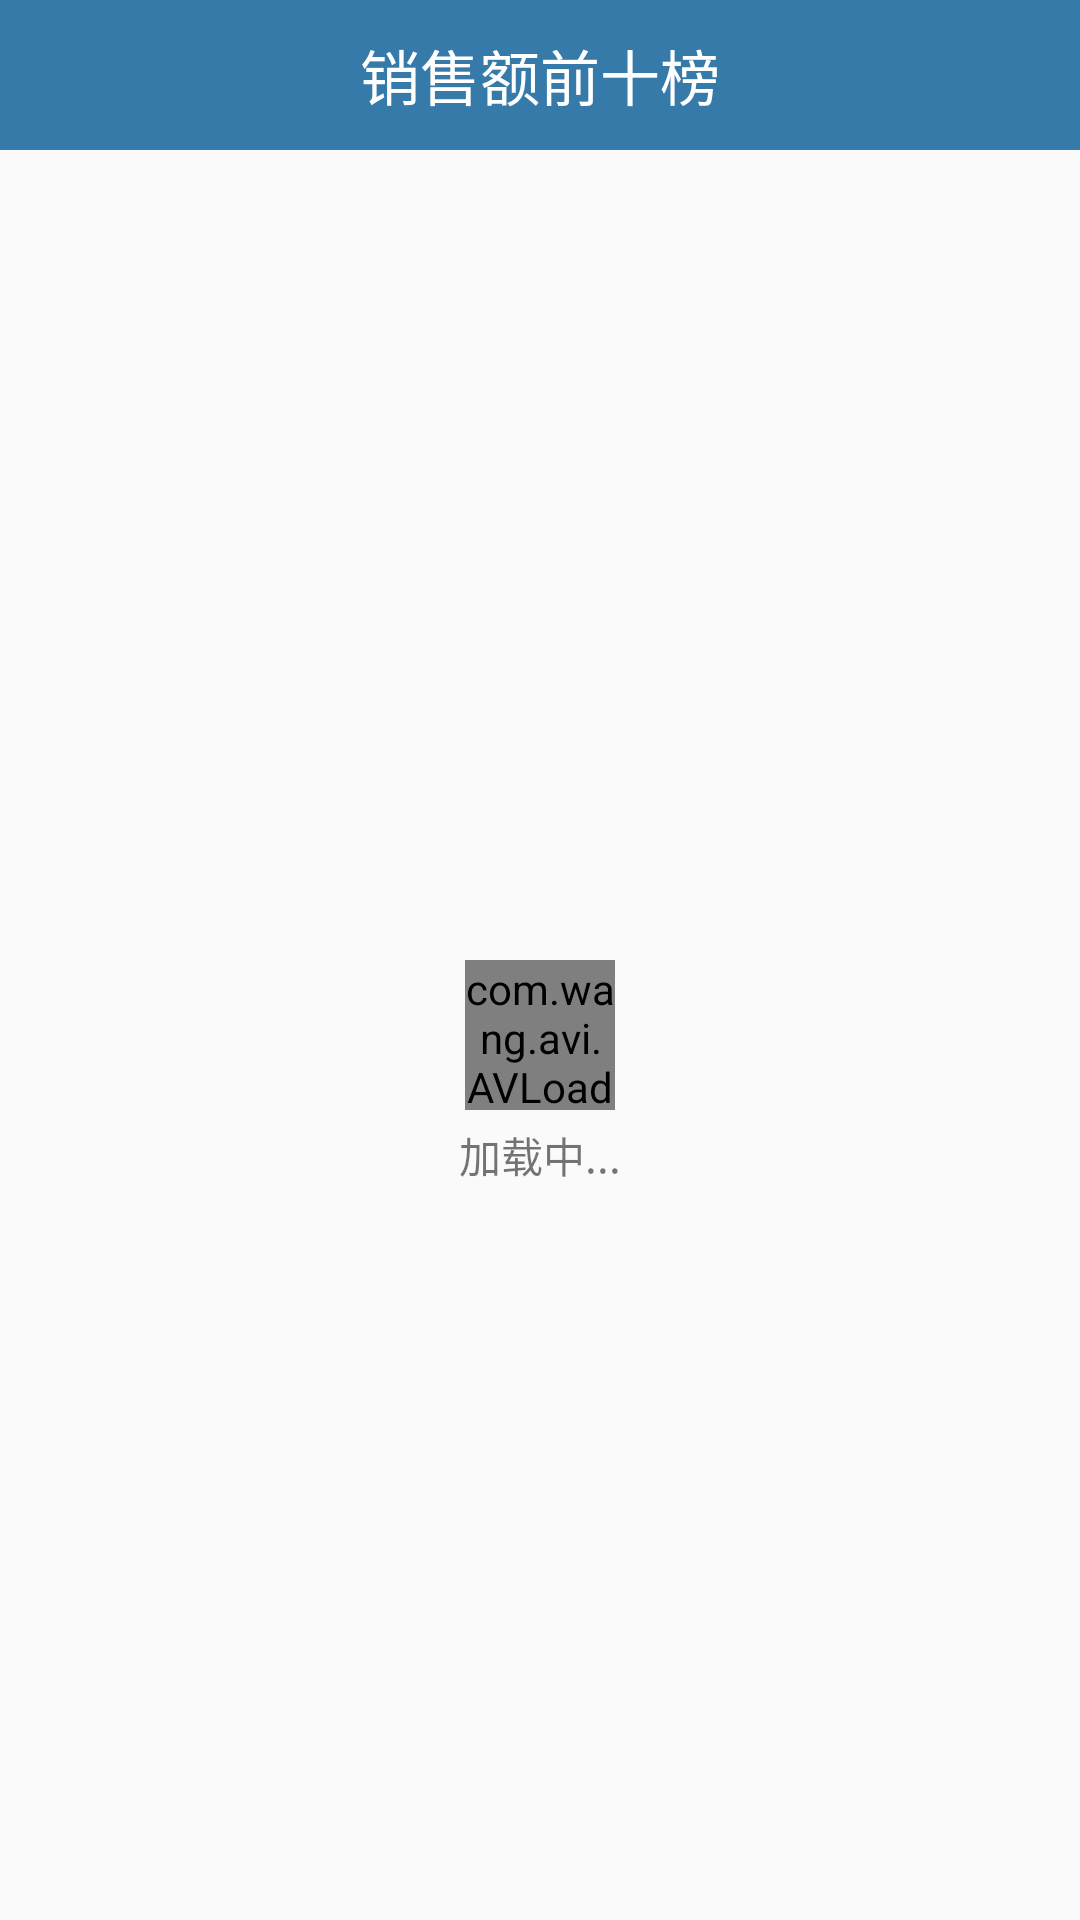

Reconstruct the res/layout file that produces this screen, plus the resources it refers to.
<!-- AndroidManifest.xml: application theme AppTheme -->
<!-- res/layout/activity_hot.xml -->
<?xml version="1.0" encoding="utf-8"?>
<LinearLayout xmlns:android="http://schemas.android.com/apk/res/android"
    xmlns:app="http://schemas.android.com/apk/res-auto"
    android:layout_width="match_parent"
    android:layout_height="match_parent"
    android:orientation="vertical">

    <TextView
        android:layout_width="match_parent"
        android:layout_height="50dp"
        android:background="#367aaa"
        android:gravity="center"
        android:text="销售额前十榜"
        android:textColor="#fff"
        android:textSize="20dp" />

    <FrameLayout
        android:layout_width="match_parent"
        android:layout_height="match_parent">
        <com.wang.avi.AVLoadingIndicatorView
            android:layout_gravity="center"
            android:id="@+id/avloadingIndicatorView_BallClipRotatePulse"
            android:layout_width="50dp"
            android:layout_height="50dp"
            android:visibility="visible"
            app:indicator="BallZigZag"
            app:indicator_color="@color/colorAccent"
            />
        <TextView
            android:id="@+id/tv_hot"
            android:layout_gravity="center"
            android:text="加载中..."
            android:layout_marginTop="40dp"
            android:layout_width="wrap_content"
            android:layout_height="wrap_content" />
        <LinearLayout
            android:orientation="vertical"
            android:layout_width="match_parent"
            android:layout_height="match_parent">
            <ScrollView
                android:visibility="gone"
                android:id="@+id/sv_hotshop"
                android:layout_width="match_parent"
                android:layout_height="match_parent">

                <LinearLayout
                    android:layout_width="match_parent"
                    android:layout_height="match_parent"
                    android:orientation="vertical">

                    <LinearLayout
                        android:layout_width="match_parent"
                        android:layout_height="34dp"
                        android:background="#cfdbe7"
                        android:orientation="horizontal">

                        <TextView
                            android:layout_width="wrap_content"
                            android:layout_height="wrap_content"
                            android:layout_marginLeft="10dp"
                            android:layout_marginTop="8dp"
                            android:text="排名"
                            android:textColor="#666666"
                            android:textSize="15dp"
                            android:textStyle="bold" />

                        <TextView
                            android:layout_width="0dp"
                            android:layout_height="wrap_content"
                            android:layout_marginLeft="45dp"
                            android:layout_marginTop="8dp"
                            android:layout_weight="1"
                            android:text="店铺"
                            android:textColor="#666666"
                            android:textSize="15dp" />

                        <TextView
                            android:layout_width="0dp"
                            android:layout_height="wrap_content"
                            android:layout_marginLeft="30dp"
                            android:layout_marginTop="8dp"
                            android:layout_weight="1"
                            android:text="销售额"
                            android:textColor="#666666"
                            android:textSize="15dp" />
                    </LinearLayout>

                    <android.support.v7.widget.RecyclerView
                        android:id="@+id/lv_main"
                        android:layout_width="match_parent"
                        android:layout_height="wrap_content" />

                    <TextView
                        android:layout_width="match_parent"
                        android:layout_height="wrap_content"
                        android:layout_marginTop="20dp"
                        android:gravity="center_horizontal"
                        android:text="排行榜统计图"
                        android:textColor="#666666"
                        android:textSize="18dp"
                        android:textStyle="bold" />

                    <com.github.mikephil.charting.charts.HorizontalBarChart
                        android:id="@+id/chart1_horizon"
                        android:layout_width="match_parent"
                        android:layout_height="200dp"
                        android:layout_above="@+id/seekBar1"
                        android:background="@android:color/white" />
                </LinearLayout>

            </ScrollView>
        </LinearLayout>

    </FrameLayout>


</LinearLayout>
<!-- resources referenced by this layout -->
<resources>
  <color name="colorAccent">#FF4081</color>
  <style name="AppTheme" parent="Theme.AppCompat.Light.NoActionBar">
          
          <item name="colorPrimary">@color/colorPrimary</item>
          <item name="colorPrimaryDark">@color/colorPrimaryDark</item>
          <item name="colorAccent">@color/colorAccent</item>
      </style>
  <color name="colorPrimary">#3F51B5</color>
  <color name="colorPrimaryDark">#303F9F</color>
</resources>
